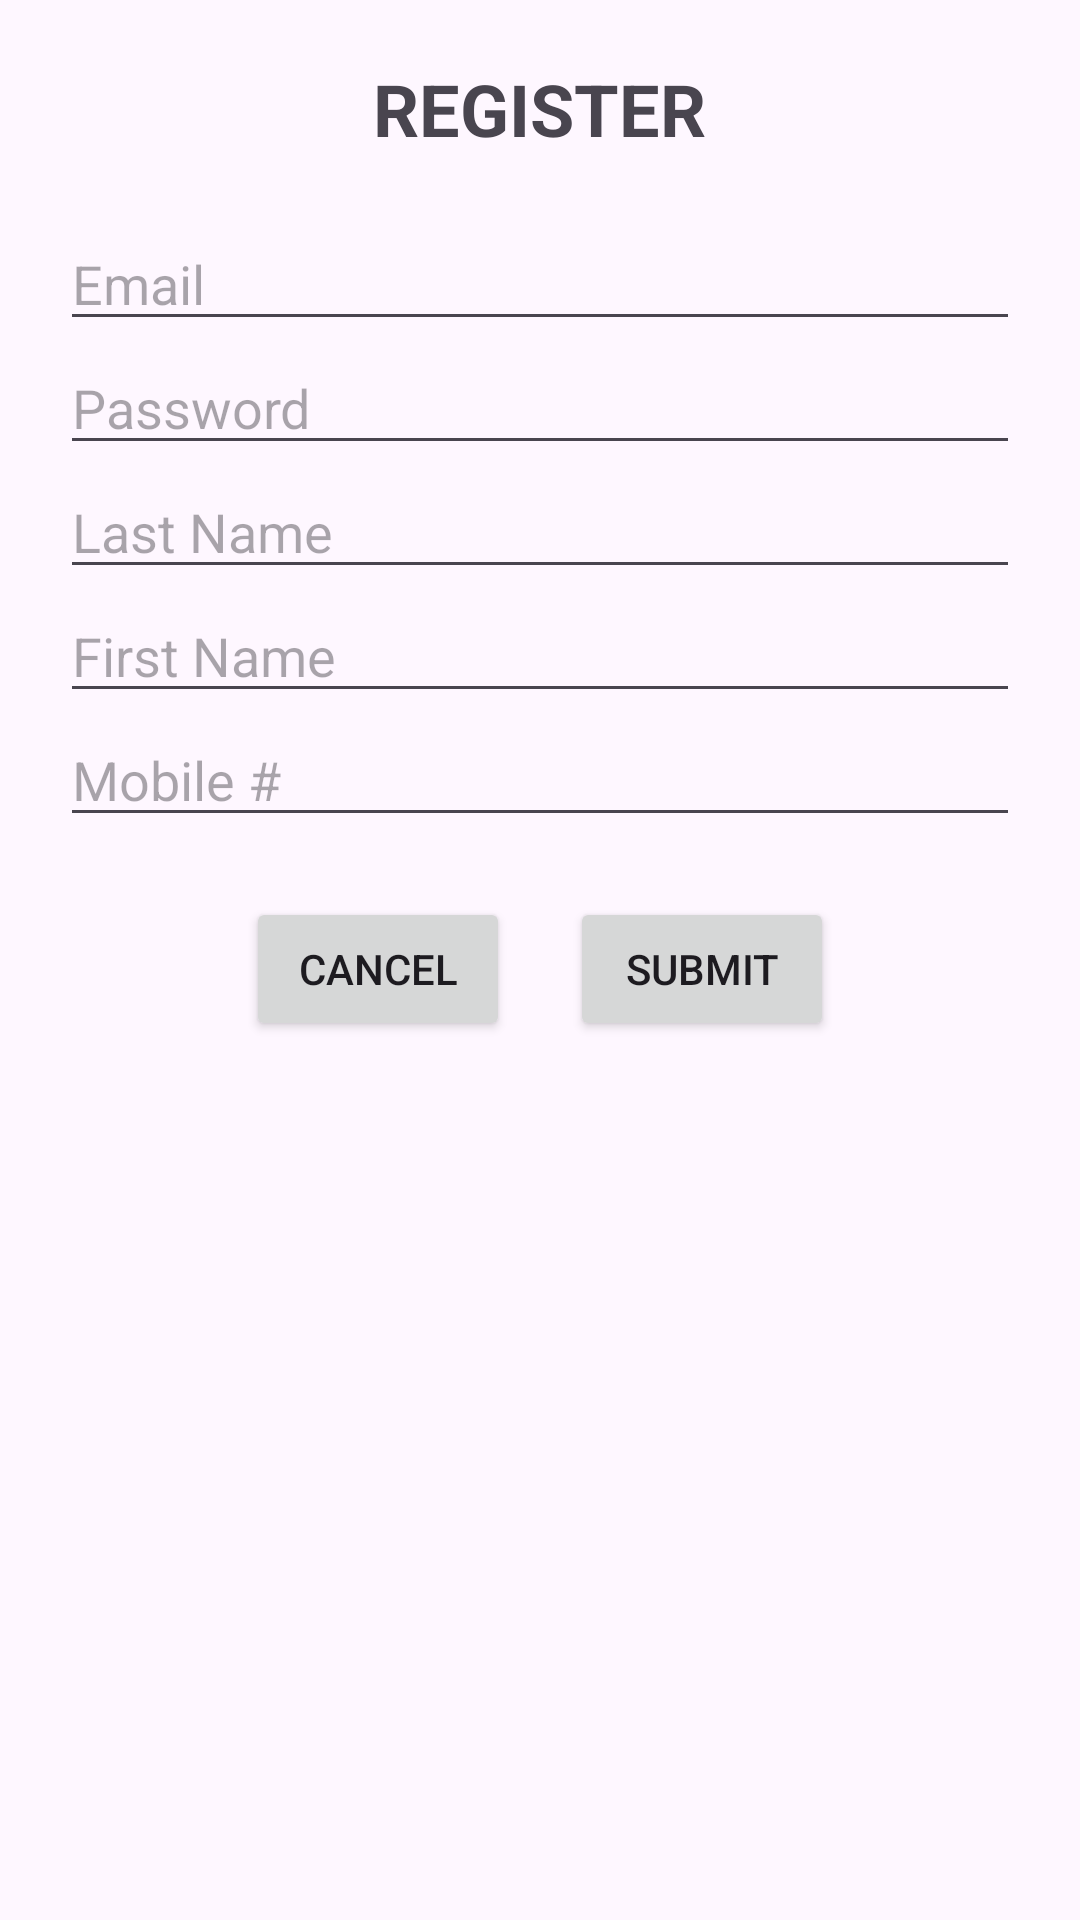

This screen was rendered from an Android layout file. Write that file and the resources it references.
<!-- AndroidManifest.xml: application theme Theme.IT412Activity -->
<!-- res/layout/fragment_second.xml -->
<?xml version="1.0" encoding="utf-8"?>
<ScrollView xmlns:android="http://schemas.android.com/apk/res/android"
    android:layout_width="match_parent"
    android:layout_height="match_parent"
    android:padding="20dp">

    <LinearLayout
        android:layout_width="match_parent"
        android:layout_height="wrap_content"
        android:orientation="vertical"
        android:gravity="center_horizontal">

        <TextView
            android:id="@+id/tvRegisterTitle"
            android:layout_width="wrap_content"
            android:layout_height="wrap_content"
            android:text="@string/register_title"
            android:textSize="24sp"
            android:textStyle="bold"
            android:layout_marginBottom="20dp"/>

        <EditText
            android:id="@+id/etRegisterEmail"
            android:layout_width="match_parent"
            android:layout_height="wrap_content"
            android:hint="@string/register_email"
            android:inputType="textEmailAddress"/>

        <EditText
            android:id="@+id/etRegisterPassword"
            android:layout_width="match_parent"
            android:layout_height="wrap_content"
            android:hint="@string/register_password"
            android:inputType="textPassword"/>

        <EditText
            android:id="@+id/etRegisterLastName"
            android:layout_width="match_parent"
            android:layout_height="wrap_content"
            android:hint="@string/register_last_name"
            android:inputType="textPersonName"/>

        <EditText
            android:id="@+id/etRegisterFirstName"
            android:layout_width="match_parent"
            android:layout_height="wrap_content"
            android:hint="@string/register_first_name"
            android:inputType="textPersonName"/>

        <EditText
            android:id="@+id/etRegisterMobile"
            android:layout_width="match_parent"
            android:layout_height="wrap_content"
            android:hint="@string/register_mobile"
            android:inputType="phone"/>

        <LinearLayout
            android:layout_width="match_parent"
            android:layout_height="wrap_content"
            android:orientation="horizontal"
            android:gravity="center"
            android:layout_marginTop="20dp">

            <Button
                android:id="@+id/btnRegisterCancel"
                android:layout_width="wrap_content"
                android:layout_height="wrap_content"
                android:text="@string/register_cancel"/>

            <Button
                android:id="@+id/btnRegisterSubmit"
                android:layout_width="wrap_content"
                android:layout_height="wrap_content"
                android:text="@string/register_submit"
                android:layout_marginStart="20dp"/>
        </LinearLayout>
    </LinearLayout>
</ScrollView>
<!-- resources referenced by this layout -->
<resources>
  <string name="register_cancel">Cancel</string>
  <string name="register_email">Email</string>
  <string name="register_first_name">First Name</string>
  <string name="register_last_name">Last Name</string>
  <string name="register_mobile">Mobile #</string>
  <string name="register_password">Password</string>
  <string name="register_submit">Submit</string>
  <string name="register_title">REGISTER</string>
  <style name="Theme.IT412Activity" parent="Base.Theme.IT412Activity" />
  <style name="Base.Theme.IT412Activity" parent="Theme.Material3.DayNight.NoActionBar">
          
          
      </style>
</resources>
